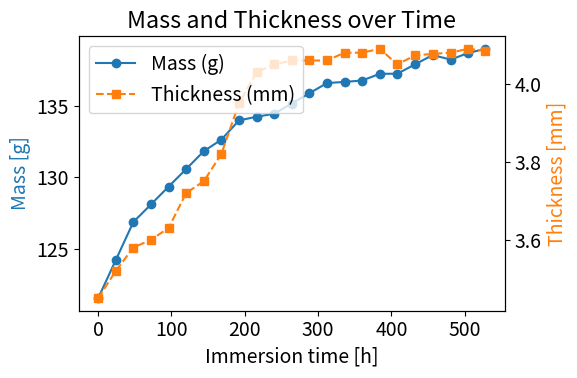
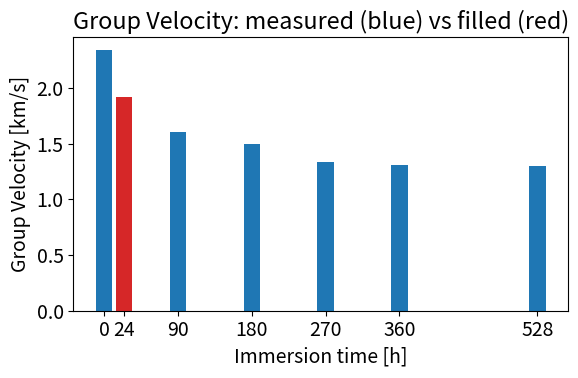
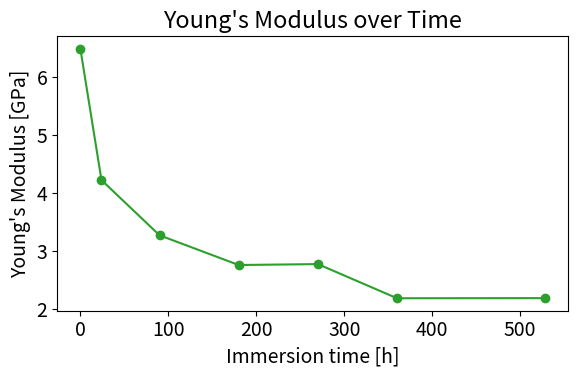
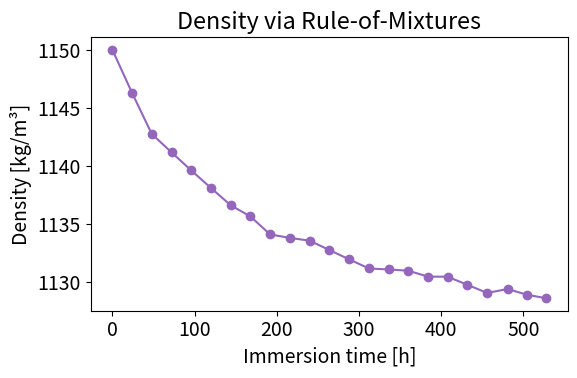

Generate these figures, in order, with matplotlib:
import pandas as pd
import numpy as np
import matplotlib.pyplot as plt

plt.rcParams.update({'font.size': 14})

# 1) Load raw data
data_mt = {
    "hour":      [0,24,48,72,96,120,144,168,192,216,240,264,288,312,336,360,384,408,432,456,481,504,528],
    "mass":      [121.5,124.18,126.86,128.1,129.35,130.59,131.84,132.66,134.01,134.27,134.48,135.2,135.92,136.64,136.72,136.82,137.29,137.3,137.95,138.61,138.29,138.75,139.05],
    "thickness":[3.45,3.52,3.58,3.60,3.63,3.72,3.75,3.82,3.95,4.03,4.05,4.06,4.06,4.06,4.08,4.08,4.09,4.05,4.073,4.077,4.08,4.09,4.085]
}
data_el = {
    "hour":    [0,24,90,180,270,360,528],
    "E":       [6.479,4.219,3.269,2.757,2.773,2.185,2.187],
    "GV_meas":[2.34, np.nan,1.61,1.50,1.34,1.31,1.3]  # km/s, nan where missing
}

mt = pd.DataFrame(data_mt)
el = pd.DataFrame(data_el)

# 2) Compute density via rule-of-mixtures
rho_dry, rho_water = 1150.0, 1000.0
mt['mass_kg'] = mt['mass']/1000.0
m0 = mt.loc[mt['hour']==0,'mass_kg'].iloc[0]
V0 = m0/rho_dry
mt['thick_m'] = mt['thickness']/1000.0
mt['m_water'] = mt['mass_kg'] - m0
mt['V_water'] = mt['m_water']/rho_water
mt['V_total'] = V0 + mt['V_water']
mt['density_true'] = mt['mass_kg']/mt['V_total']

# 3) Merge into elasticity DataFrame
el['density'] = np.interp(el['hour'], mt['hour'], mt['density_true'])
el['E_pa']    = el['E']*1e9

# 4) Physics‐informed GV fill (m/s)
el['GV_phys'] = el.apply(
    lambda r: np.sqrt(r['E_pa']/r['density']) if np.isnan(r['GV_meas'])
              else r['GV_meas']*1000.0,
    axis=1
)

# 5) Plot Mass & Thickness on dual axes
fig, ax1 = plt.subplots(figsize=(6,4))
ax2 = ax1.twinx()
ax1.plot(mt['hour'], mt['mass'], 'o-', color='tab:blue', label='Mass (g)')
ax2.plot(mt['hour'], mt['thickness'], 's--', color='tab:orange', label='Thickness (mm)')
ax1.set_xlabel('Immersion time [h]')
ax1.set_ylabel('Mass [g]', color='tab:blue')
ax2.set_ylabel('Thickness [mm]', color='tab:orange')
h1, l1 = ax1.get_legend_handles_labels()
h2, l2 = ax2.get_legend_handles_labels()
plt.title('Mass and Thickness over Time')
plt.legend(h1+h2, l1+l2, loc='upper left')
plt.tight_layout()
plt.show()

# 6) CG bar chart (km/s), highlight filled at 24 h
hours = el['hour']
gv_plot = el['GV_phys']/1000.0
colors = ['tab:blue' if not np.isnan(g) and h!=24 else 'tab:red'
          for g,h in zip(el['GV_meas'], el['hour'])]
plt.figure(figsize=(6,4))
plt.bar(hours, gv_plot, color=colors, width=20)
plt.xlabel('Immersion time [h]')
plt.ylabel('Group Velocity [km/s]')
plt.title('Group Velocity: measured (blue) vs filled (red)')
plt.xticks(hours)
plt.tight_layout()
plt.show()

# 7) Young’s modulus line plot
plt.figure(figsize=(6,4))
plt.plot(el['hour'], el['E'], 'o-', color='tab:green')
plt.xlabel('Immersion time [h]')
plt.ylabel("Young's Modulus [GPa]")
plt.title("Young's Modulus over Time")
plt.tight_layout()
plt.show()

# 8) Density line plot
plt.figure(figsize=(6,4))
plt.plot(mt['hour'], mt['density_true'], 'o-', color='tab:purple')
plt.xlabel('Immersion time [h]')
plt.ylabel('Density [kg/m³]')
plt.title('Density via Rule-of-Mixtures')
plt.tight_layout()
plt.show()

"""
import pandas as pd
import numpy as np
import matplotlib.pyplot as plt

plt.rcParams.update({'font.size': 14})

# Data
hours = ["0H", "90H", "180H", "270H", "360H", "528H"]
exp = [2.3, 1.61, 1.5, 1.34, 1.31, 1.3]
sim = [2.4, 1.59, 1.48, 1.36, 1.33, 1.32]

x = np.arange(len(hours))
width = 0.35

plt.figure(figsize=(8, 5))
plt.bar(x - width/2, exp, width, label='Measurement', color='tab:blue')
plt.bar(x + width/2, sim, width, label='Numerical Simulation', color='tab:orange')
plt.xticks(x, hours)
plt.xlabel('Immersion Time')
plt.ylabel('Group Velocity (km/s)')
plt.title('Experiment vs Numerical Simulation CG')
plt.legend()
plt.tight_layout()
plt.show()
"""
